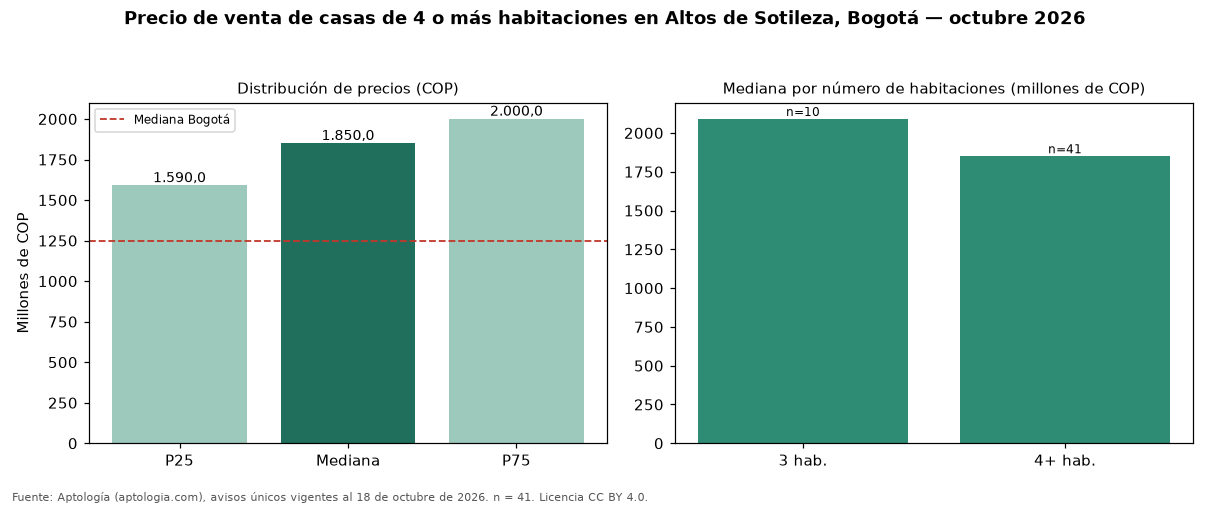

Source data for this figure (header and first rows):
seccion, metrica, valor_cop, n
precio, p25, 1590000000, 41
precio, mediana, 1850000000, 41
precio, p75, 2000000000, 41
cop_por_m2, p25, 4400000, 41
cop_por_m2, mediana, 4702194, 41
cop_por_m2, p75, 5027174, 41
area, area_mediana_m2, 357.0, 41
habitaciones, 3, 2090000000, 10
habitaciones, 4+, 1850000000, 41
administracion, mediana, 1600000, 41
estrato, moda, 6, 
parqueadero, porcentaje_con_parqueadero, 100.0, 41
ciudad, mediana_ciudad, 1250000000, 14121
ciudad, mediana_cop_por_m2_ciudad, 4477612, 14121
